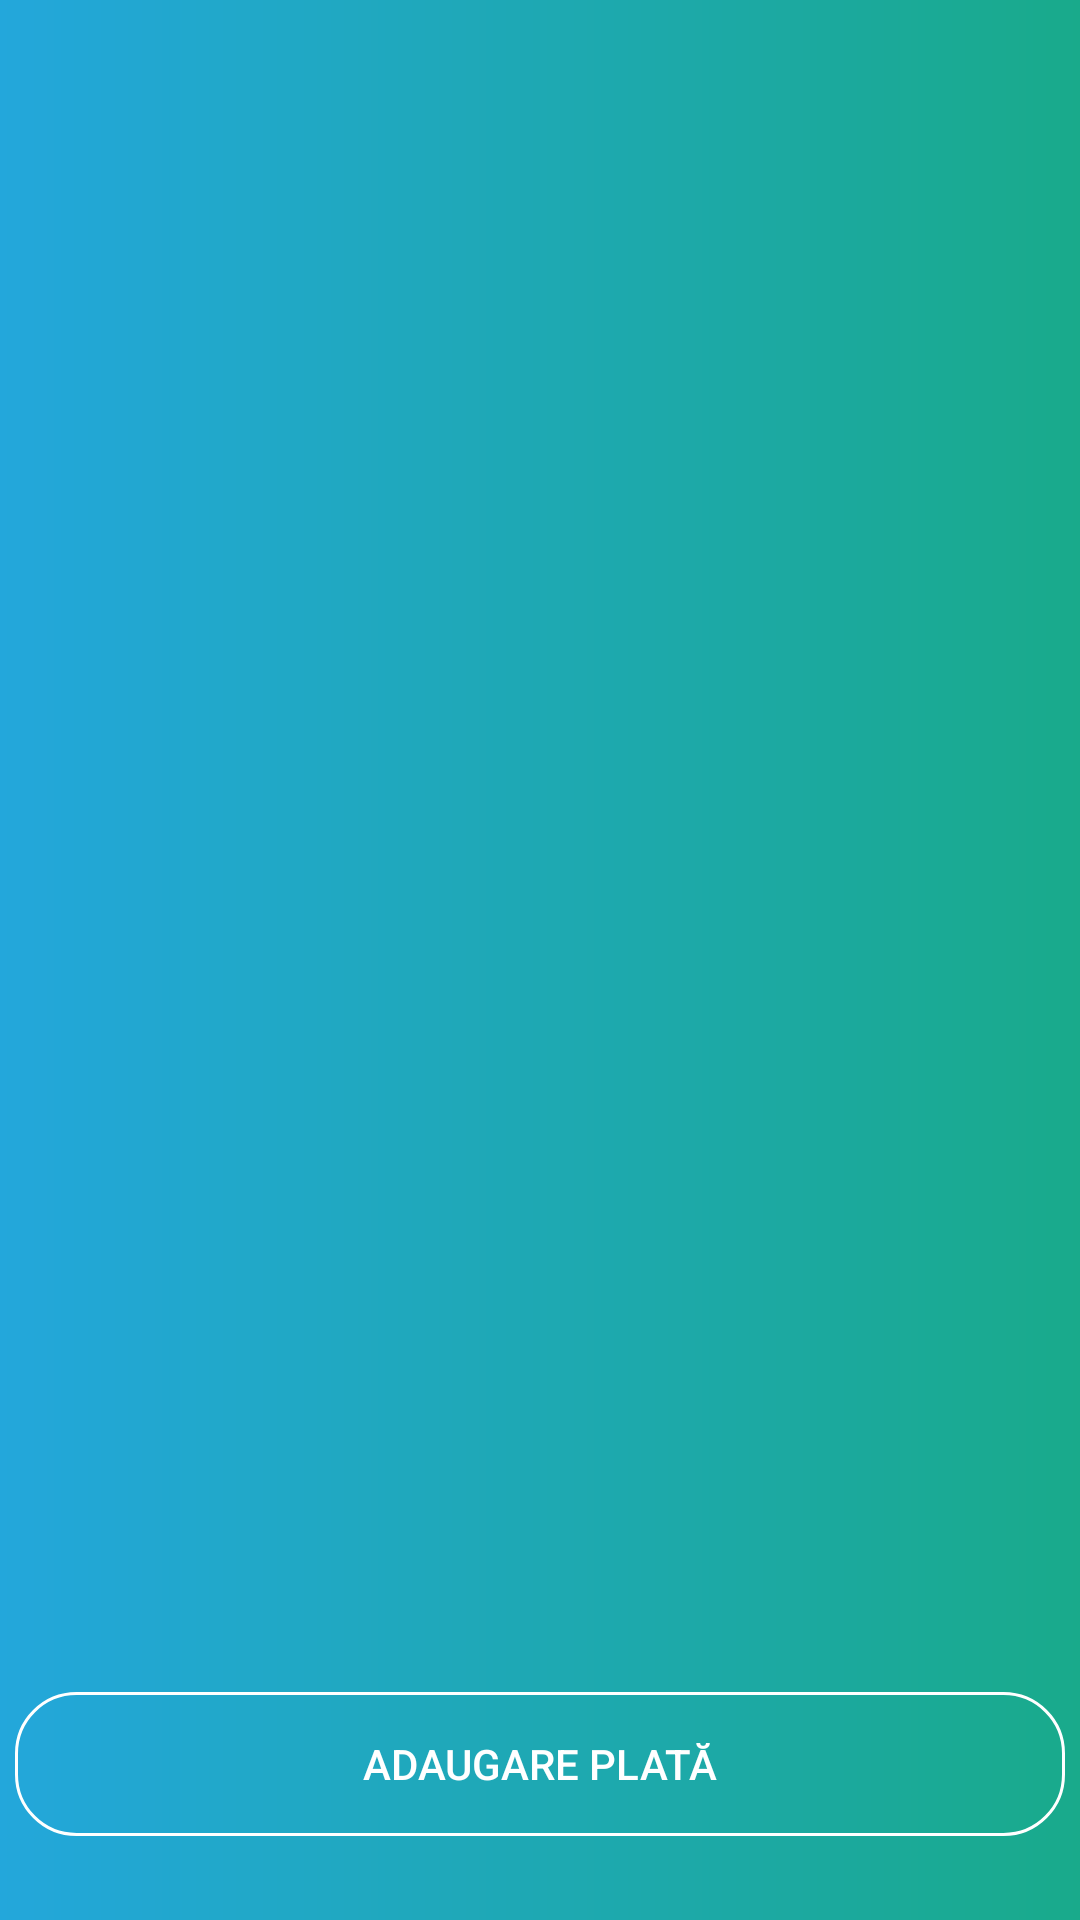

Write the Android layout XML for this screen, with the resource values it uses.
<!-- AndroidManifest.xml: application theme AppTheme -->
<!-- res/layout/plati_layout.xml -->
<?xml version="1.0" encoding="utf-8"?>
<androidx.constraintlayout.widget.ConstraintLayout xmlns:android="http://schemas.android.com/apk/res/android"
    xmlns:app="http://schemas.android.com/apk/res-auto"
    xmlns:tools="http://schemas.android.com/tools"
    android:layout_width="match_parent"
    android:layout_height="match_parent"
    android:background="@drawable/grad_bg"
    tools:context=".plati.PlatiActivity">

    <ListView
        android:id="@+id/lv_plati"
        android:layout_width="match_parent"
        android:layout_height="match_parent"
        android:layout_marginTop="25dp"
        android:layout_marginBottom="100dp"
        android:layout_marginRight="8dp"
        android:layout_marginLeft="8dp"
        android:divider="@android:color/transparent"
        android:dividerHeight="4dp"
        app:layout_constraintBottom_toTopOf="@id/addPlatafab"
        app:layout_constraintEnd_toEndOf="parent"
        app:layout_constraintHorizontal_bias="0.6"
        app:layout_constraintStart_toStartOf="parent"
        app:layout_constraintTop_toTopOf="parent"
        app:layout_constraintVertical_bias="1.0">

    </ListView>

    <Button
        android:id="@+id/addPlatafab"
        android:layout_width="350dp"
        android:layout_height="wrap_content"
        android:layout_marginBottom="28dp"
        android:text="@string/adaugare_plat"
        android:textColor="@color/white"
        android:background="@drawable/btnlog"
        app:layout_constraintBottom_toBottomOf="parent"
        app:layout_constraintEnd_toEndOf="parent"
        app:layout_constraintStart_toStartOf="parent" />


</androidx.constraintlayout.widget.ConstraintLayout>
<!-- resources referenced by this layout -->
<resources>
  <color name="white">#FFFFFF</color>
  <!-- drawable btnlog (drawable) -->
  <shape android:shape="rectangle"
      xmlns:android="http://schemas.android.com/apk/res/android">
  
  
      <corners
          android:bottomLeftRadius="20dp"
          android:bottomRightRadius="20dp"
          android:topLeftRadius="20dp"
          android:topRightRadius="20dp"/>
  
      <stroke
          android:width="1dp"
          android:color="@color/white"/>
  </shape>
  <!-- drawable grad_bg (drawable) -->
  <shape
      xmlns:android="http://schemas.android.com/apk/res/android"
      android:shape="rectangle">
  
  
      <gradient
          android:endColor="@color/gradStop"
          android:angle="0"
          android:type="linear"
          android:startColor="@color/gradStart" />
  
  
  
  </shape>
  <string name="adaugare_plat">Adaugare Plată</string>
  <style name="AppTheme" parent="Theme.AppCompat.Light.NoActionBar">
          
          <item name="colorPrimary">@color/colorPrimary</item>
          <item name="windowActionBar">false</item>
          <item name="windowNoTitle">true</item>
          <item name="colorPrimaryDark">@color/colorPrimaryDark</item>
          <item name="colorAccent">@color/colorAccent</item>
      </style>
  <color name="gradStop">#19AA8B</color>
  <color name="gradStart">#23A7DB</color>
  <color name="colorPrimary">#6200EE</color>
  <color name="colorPrimaryDark">#3700B3</color>
  <color name="colorAccent">#03DAC5</color>
</resources>
